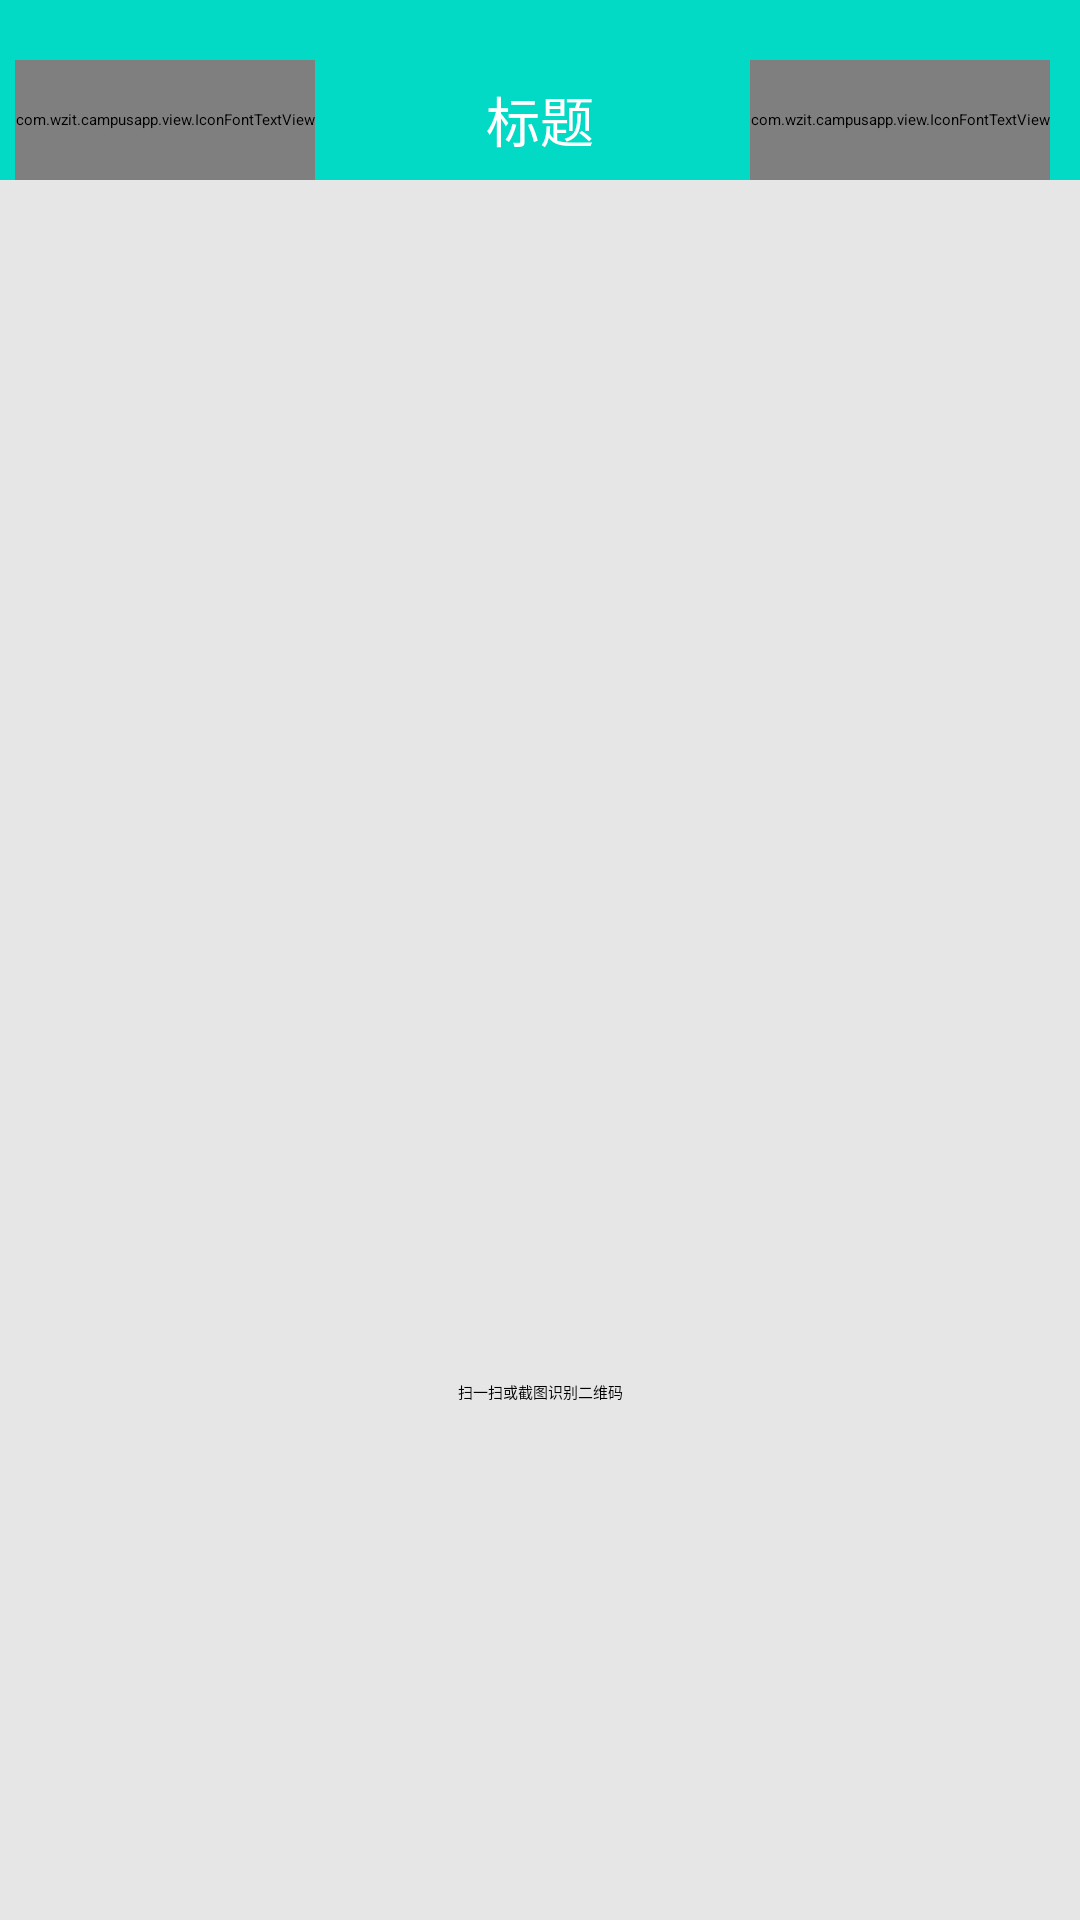

Android layout source for this screen:
<!-- AndroidManifest.xml: application theme Theme.TaskApp -->
<!-- res/layout/activity_qrcode.xml -->
<?xml version="1.0" encoding="utf-8"?>
<RelativeLayout xmlns:android="http://schemas.android.com/apk/res/android"
    android:layout_width="match_parent"
    android:background="#e6e6e6"
    android:layout_height="match_parent">

    <include layout="@layout/top_tab" android:id="@+id/top"/>

    <RelativeLayout
        android:id="@+id/top2"
        android:layout_marginTop="80sp"
        android:layout_below="@id/top"
        android:gravity="center"
        android:layout_width="match_parent"
        android:layout_height="wrap_content">

    <RelativeLayout
        android:background="@drawable/bianshen"
        android:layout_marginLeft="20sp"
        android:layout_marginRight="20sp"
        android:layout_width="wrap_content"
        android:layout_height="wrap_content">


        <ImageView
            android:id="@+id/iv_qrcode"
            android:layout_width="300sp"
            android:layout_height="300sp"
            android:padding="20sp"/>


    </RelativeLayout>

    </RelativeLayout>

    <TextView
        android:gravity="center"
        android:paddingBottom="20sp"
        android:layout_marginTop="20sp"
        android:layout_below="@id/top2"
        android:text="扫一扫或截图识别二维码"
        android:layout_width="match_parent"
        android:layout_height="wrap_content"/>
</RelativeLayout>
<!-- res/layout/top_tab.xml (included above) -->
<?xml version="1.0" encoding="utf-8"?>
<RelativeLayout xmlns:android="http://schemas.android.com/apk/res/android"
    android:layout_width="match_parent"
    android:layout_height="wrap_content">

    <ImageView
        android:id="@+id/iv_top"
        android:layout_width="match_parent"
        android:layout_height="20sp"
        android:background="@color/colorPrimary" />
   <RelativeLayout
       android:layout_below="@+id/iv_top"
       android:layout_width="match_parent"
       android:layout_height="wrap_content">
       <ImageView
           android:id="@+id/iv_top2"
           android:background="@color/colorPrimary"
           android:layout_width="match_parent"
           android:layout_height="40sp"/>

       <com.wzit.campusapp.view.IconFontTextView
           android:id="@+id/ic_back"
           android:text="@string/icon_zjt"
           android:layout_marginStart="5sp"
           android:textSize="25sp"
           android:textColor="#fff"
           android:textStyle="bold"
           android:gravity="center"
           android:layout_width="wrap_content"
           android:layout_height="40sp"/>

       <TextView
           android:id="@+id/tv_title"
           android:layout_width="match_parent"
           android:layout_height="40sp"
           android:layout_centerHorizontal="true"
           android:gravity="center"
           android:text="标题"
           android:textColor="@color/white"
           android:textSize="18sp" />

       <com.wzit.campusapp.view.IconFontTextView
           android:id="@+id/ic_more"
           android:text="@string/icon_more"
           android:layout_marginStart="5sp"
           android:textSize="25sp"
           android:textColor="#fff"
           android:textStyle="bold"
           android:gravity="center"
           android:layout_marginEnd="10sp"
           android:layout_alignParentEnd="true"
           android:layout_width="wrap_content"
           android:layout_height="40sp"/>
   </RelativeLayout>

</RelativeLayout>
<!-- resources referenced by this layout -->
<resources>
  <color name="colorPrimary">#FF03DAC5</color>
  <color name="white">#FFFFFFFF</color>
  <string name="icon_more"></string>
  <string name="icon_zjt"></string>
  <style name="Theme.TaskApp" parent="XUITheme.Phone">
          
          <item name="colorPrimary">@color/purple_500</item>
          <item name="colorPrimaryVariant">@color/purple_700</item>
          <item name="colorOnPrimary">@color/white</item>
          
          <item name="colorSecondary">@color/teal_200</item>
          <item name="colorSecondaryVariant">@color/teal_700</item>
          <item name="colorOnSecondary">@color/black</item>
          
          <item name="android:statusBarColor" tools:targetApi="l">?attr/colorPrimaryVariant</item>
          
      </style>
  <color name="purple_500">#FF6200EE</color>
  <color name="purple_700">#FF3700B3</color>
  <color name="teal_200">#FF03DAC5</color>
  <color name="teal_700">#FF018786</color>
  <color name="black">#FF000000</color>
</resources>
